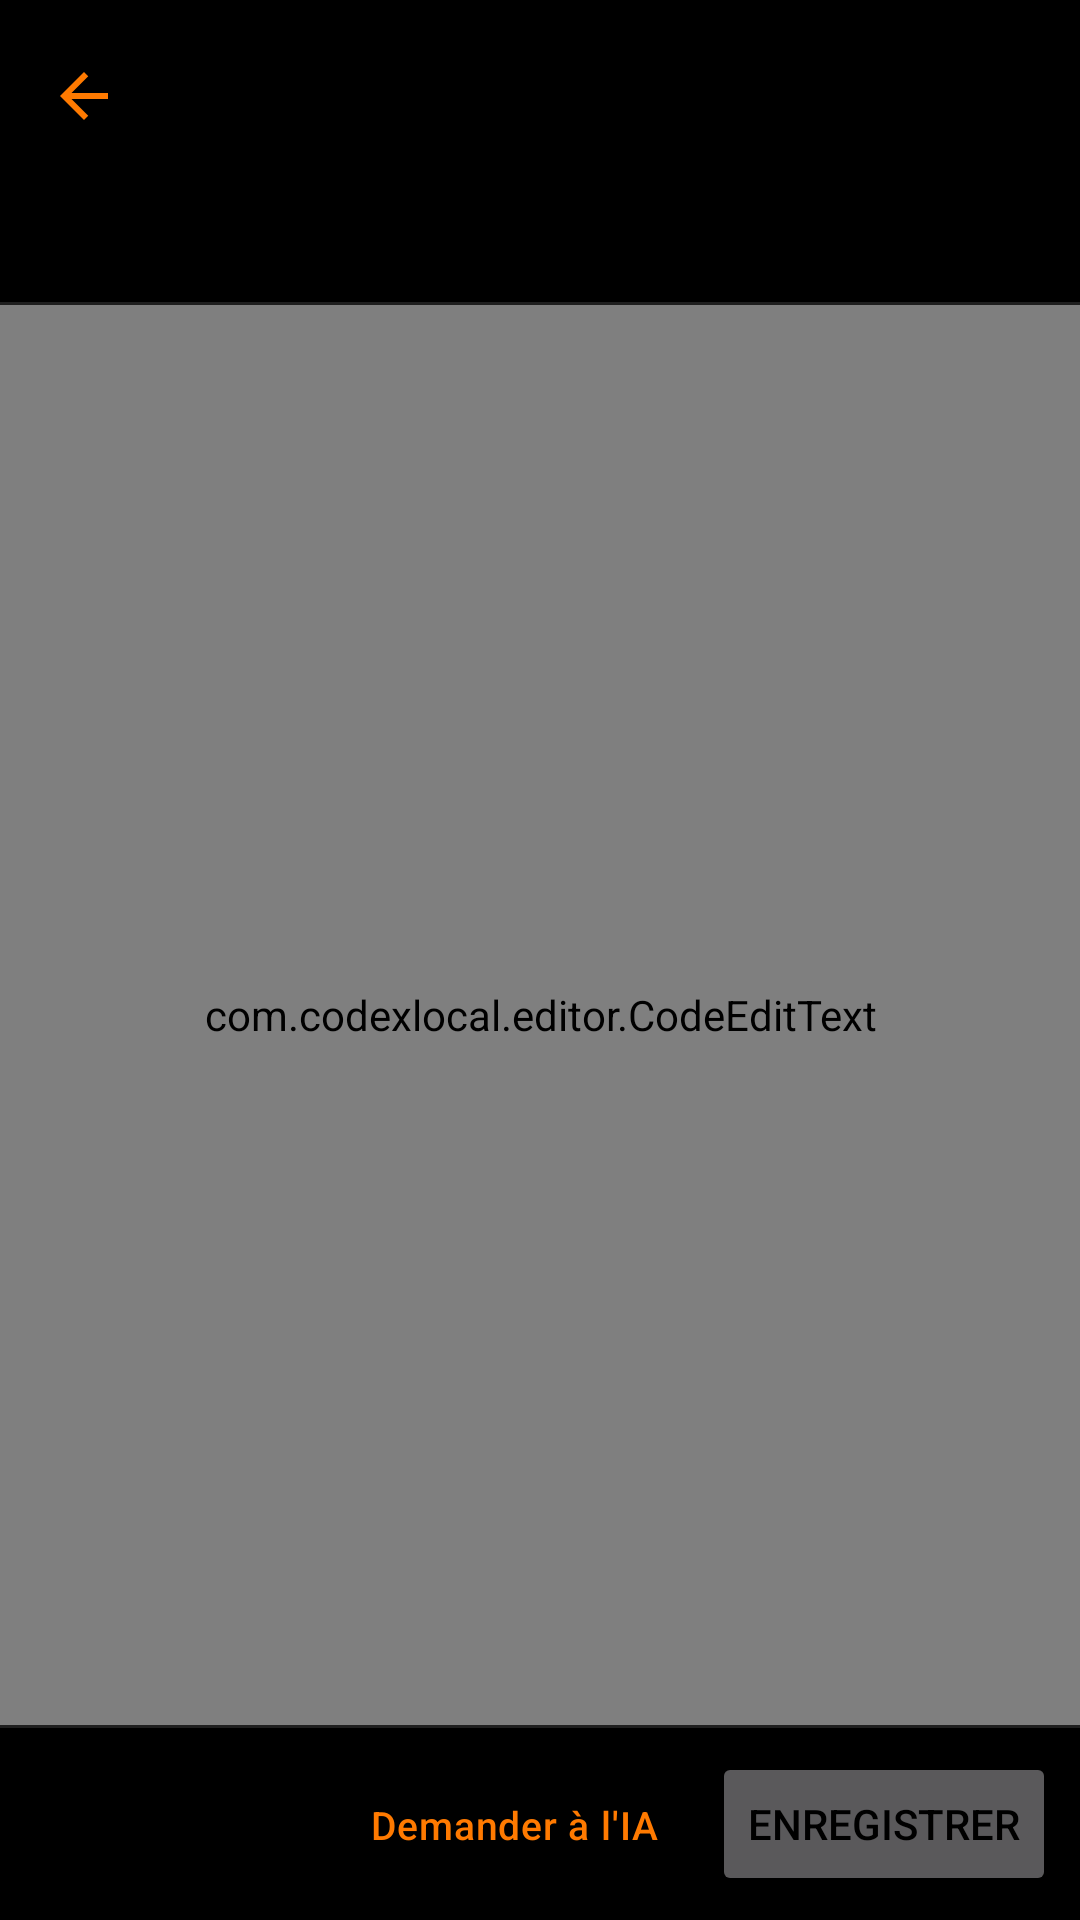

Produce the Android XML layout that renders to this screen, including the resource entries it uses.
<!-- AndroidManifest.xml: application theme Theme.CodexLocal -->
<!-- res/layout/activity_editor.xml -->
<?xml version="1.0" encoding="utf-8"?>
<LinearLayout xmlns:android="http://schemas.android.com/apk/res/android"
    xmlns:app="http://schemas.android.com/apk/res-auto"
    android:layout_width="match_parent"
    android:layout_height="match_parent"
    android:background="@color/black"
    android:orientation="vertical">

    <com.google.android.material.appbar.MaterialToolbar
        android:id="@+id/toolbar"
        android:layout_width="match_parent"
        android:layout_height="?attr/actionBarSize"
        android:background="@color/black"
        app:navigationIcon="@drawable/ic_back_24"
        app:subtitleTextColor="@color/grey"
        app:titleTextColor="@color/orange" />

    <LinearLayout
        android:layout_width="match_parent"
        android:layout_height="wrap_content"
        android:gravity="center_vertical"
        android:orientation="horizontal"
        android:paddingHorizontal="12dp"
        android:paddingVertical="8dp">

        <TextView
            android:id="@+id/badge"
            android:layout_width="wrap_content"
            android:layout_height="wrap_content"
            android:background="@drawable/bg_badge"
            android:paddingHorizontal="9dp"
            android:paddingVertical="3dp"
            android:textColor="@color/black"
            android:textSize="11sp"
            android:textStyle="bold" />

        <TextView
            android:id="@+id/status"
            android:layout_width="0dp"
            android:layout_height="wrap_content"
            android:layout_marginStart="10dp"
            android:layout_weight="1"
            android:textColor="@color/grey"
            android:textSize="12sp" />

        <TextView
            android:id="@+id/diff"
            android:layout_width="wrap_content"
            android:layout_height="wrap_content"
            android:textSize="13sp"
            android:textStyle="bold" />
    </LinearLayout>

    <View
        android:layout_width="match_parent"
        android:layout_height="1dp"
        android:background="@color/divider" />

    <com.codexlocal.editor.CodeEditText
        android:id="@+id/editeur"
        android:layout_width="match_parent"
        android:layout_height="0dp"
        android:layout_weight="1"
        android:background="@color/black"
        android:gravity="top|start"
        android:importantForAutofill="no"
        android:inputType="textMultiLine|textNoSuggestions"
        android:textColor="@color/code_text"
        android:textColorHint="@color/grey_dark"
        android:textSize="13.5sp" />

    <View
        android:layout_width="match_parent"
        android:layout_height="1dp"
        android:background="@color/divider" />

    <LinearLayout
        android:layout_width="match_parent"
        android:layout_height="wrap_content"
        android:gravity="end"
        android:orientation="horizontal"
        android:padding="8dp">

        <Button
            android:id="@+id/btnAsk"
            style="@style/OrangeTextButton"
            android:layout_width="wrap_content"
            android:layout_height="wrap_content"
            android:text="@string/editor_ask" />

        <Button
            android:id="@+id/btnSave"
            android:layout_width="wrap_content"
            android:layout_height="wrap_content"
            android:layout_marginStart="8dp"
            android:text="@string/editor_save"
            android:textColor="@color/black" />
    </LinearLayout>

</LinearLayout>
<!-- resources referenced by this layout -->
<resources>
  <color name="black">#FF000000</color>
  <color name="code_text">#FFE6E6E6</color>
  <color name="divider">#FF1F1F1F</color>
  <color name="grey">#FF8C8C8C</color>
  <color name="grey_dark">#FF5A5A5A</color>
  <color name="orange">#FFFF7A00</color>
  <!-- drawable ic_back_24 (drawable) -->
  <?xml version="1.0" encoding="utf-8"?>
  <vector xmlns:android="http://schemas.android.com/apk/res/android"
      android:width="24dp"
      android:height="24dp"
      android:viewportWidth="24"
      android:viewportHeight="24"
      android:autoMirrored="true"
      android:tint="#FFFF7A00">
      <path
          android:fillColor="#FF000000"
          android:pathData="M20,11H7.83l5.59,-5.59L12,4l-8,8 8,8 1.41,-1.41L7.83,13H20v-2z" />
  </vector>
  <string name="editor_ask">Demander à l\'IA</string>
  <string name="editor_save">Enregistrer</string>
  <style name="OrangeTextButton" parent="Widget.Material3.Button.TextButton">
          <item name="android:textColor">@color/orange</item>
          <item name="android:textSize">13sp</item>
          <item name="android:minWidth">0dp</item>
          <item name="android:minHeight">40dp</item>
          <item name="android:paddingLeft">10dp</item>
          <item name="android:paddingRight">10dp</item>
          <item name="android:letterSpacing">0.02</item>
          <item name="rippleColor">@color/orange_translucent</item>
      </style>
  <style name="Theme.CodexLocal" parent="Base.Theme.CodexLocal" />
  <color name="orange_translucent">#33FF7A00</color>
  <style name="Base.Theme.CodexLocal" parent="Theme.Material3.Dark.NoActionBar">
  
          
          <item name="colorPrimary">@color/orange</item>
          <item name="colorOnPrimary">@color/black</item>
          <item name="colorPrimaryContainer">@color/orange</item>
          <item name="colorOnPrimaryContainer">@color/black</item>
          <item name="colorSecondary">@color/orange</item>
          <item name="colorOnSecondary">@color/black</item>
          <item name="colorSecondaryContainer">@color/orange_dark</item>
          <item name="colorOnSecondaryContainer">@color/white</item>
          <item name="colorTertiary">@color/orange_bright</item>
          <item name="colorOnTertiary">@color/black</item>
  
          
          <item name="android:colorBackground">@color/black</item>
          <item name="colorSurface">@color/black</item>
          <item name="colorOnSurface">@color/white</item>
          <item name="colorSurfaceVariant">@color/surface_raised</item>
          <item name="colorOnSurfaceVariant">@color/grey</item>
          <item name="colorOutline">@color/divider</item>
          <item name="colorOutlineVariant">@color/divider</item>
  
          
          <item name="android:windowBackground">@color/black</item>
          <item name="android:statusBarColor">@color/black</item>
          <item name="android:navigationBarColor">@color/black</item>
          <item name="android:windowLightStatusBar">false</item>
          <item name="android:windowLightNavigationBar">false</item>
  
          
          <item name="android:textColorPrimary">@color/white</item>
          <item name="android:textColorSecondary">@color/grey</item>
          <item name="android:textColorHint">@color/grey_dark</item>
  
          
          <item name="colorControlNormal">@color/orange</item>
          <item name="colorControlActivated">@color/orange</item>
          <item name="colorControlHighlight">@color/orange_translucent</item>
          <item name="android:colorControlActivated">@color/orange</item>
          <item name="android:colorAccent">@color/orange</item>
      </style>
  <color name="orange_dark">#FFB35400</color>
  <color name="white">#FFECECEC</color>
  <color name="orange_bright">#FFFFA04D</color>
  <color name="surface_raised">#FF0C0C0C</color>
</resources>
